2-way image classification set "india_sentinel2" from GitHub (kavya-sajjit/deforestation-prediction-india); label vocabulary: deforested, intact forest.

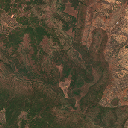
Label: deforested

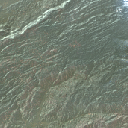
Label: deforested

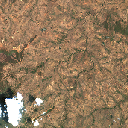
Label: deforested

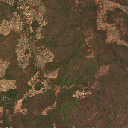
Label: deforested

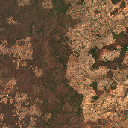
Label: deforested

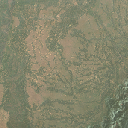
Label: deforested
